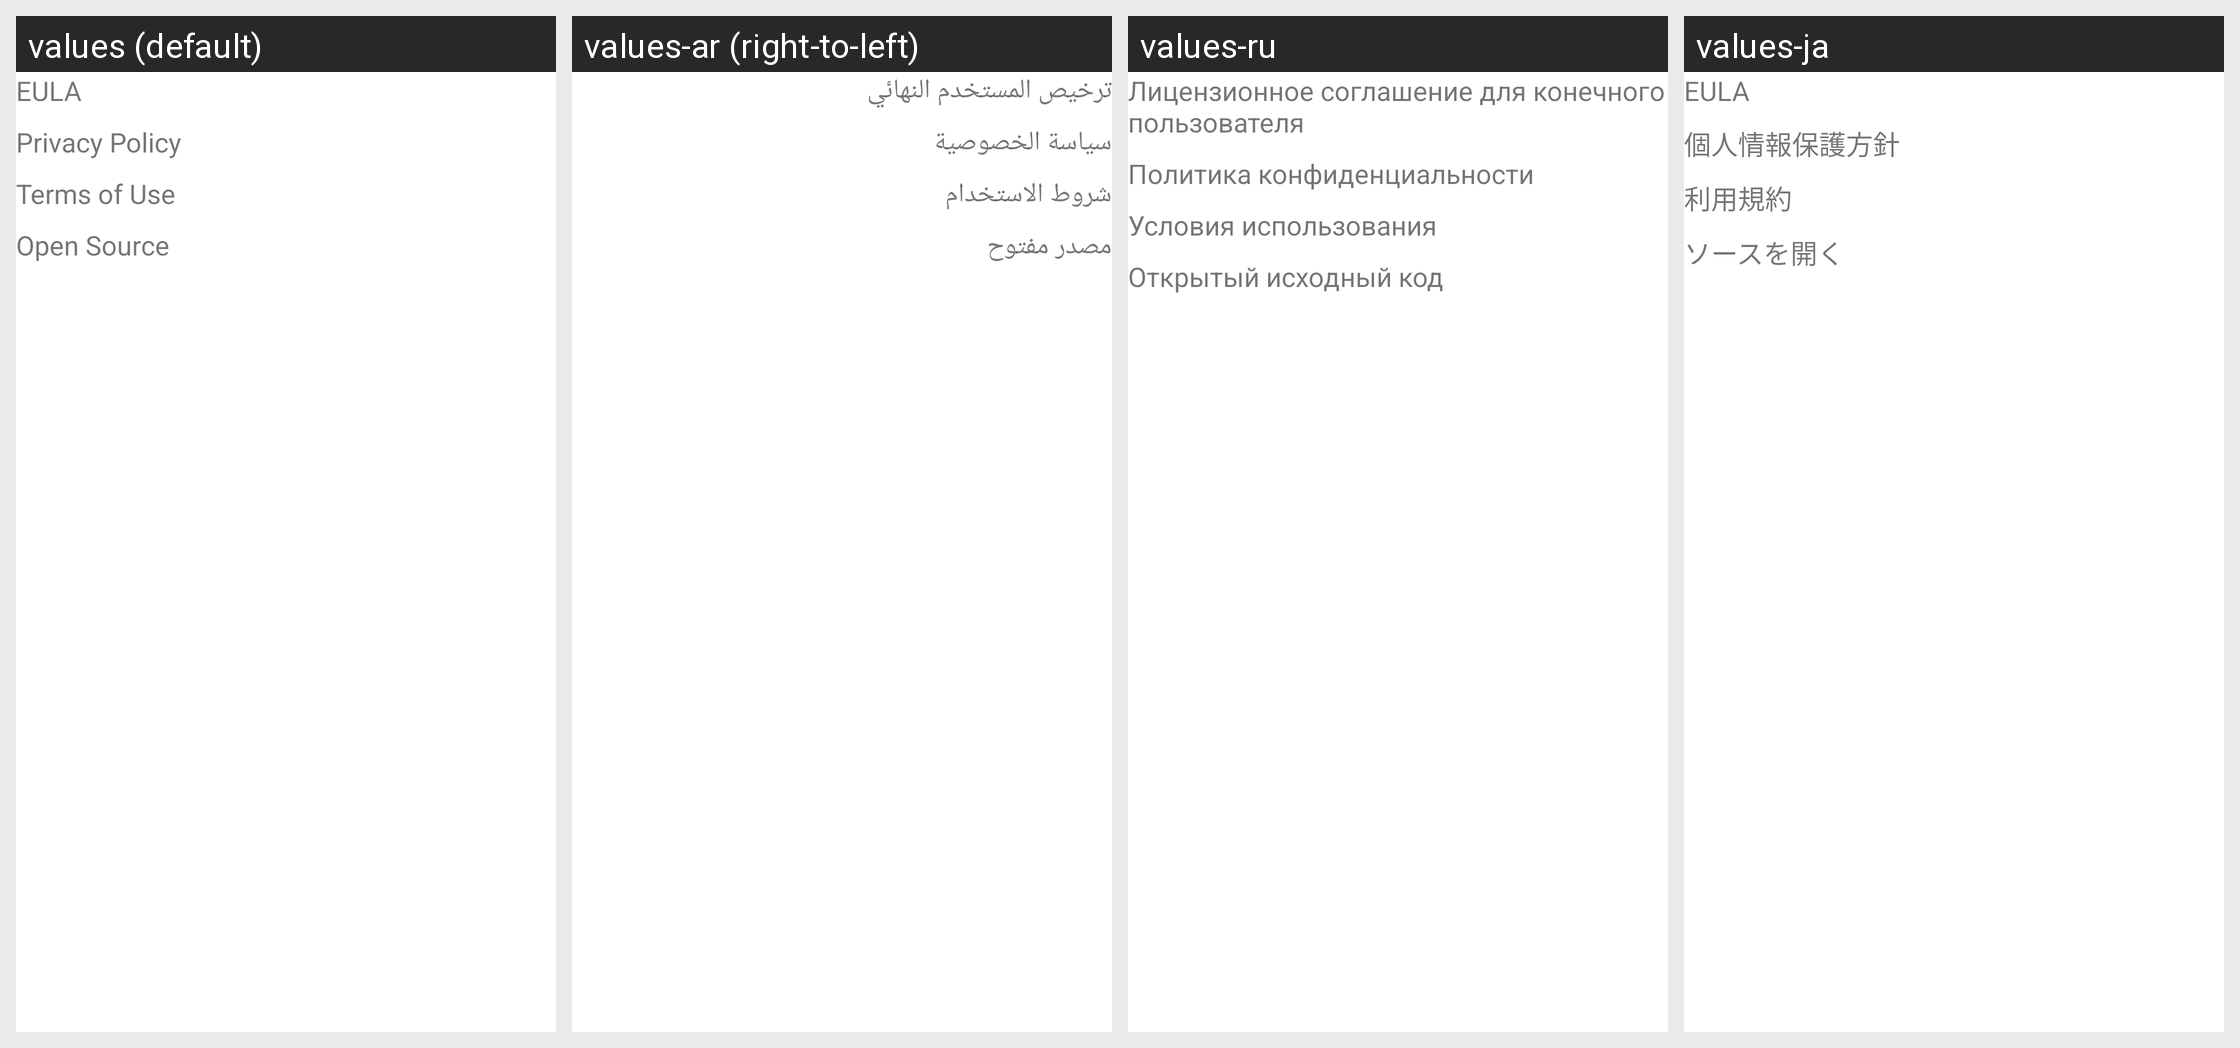

The same Android screen rendered under several of its app's locales, left to right. List the strings drawn on it with the default value and each locale's translation.
Android screen res/layout/legal.xml rendered under 4 locales, left to right: values (default), values-ar (right-to-left), values-ru, values-ja. Device: Nexus 5 (rendered at 1080×1920; each locale shown at half size, 540×960, under a caption strip naming it); theme CanvasMaterialTheme_Default.
Other locales in the repository, not shown: values-da, values-de, values-en-rAU, values-en-rGB, values-es, values-fr, values-ht, values-mi, values-nb, values-nl, values-pl, values-pt, values-pt-rBR, values-sv, values-zh, values-zh-rHK, values-zh-rTW.
Strings drawn on this screen, with the default value and each locale's value (text and hints the layout hard-codes, and strings that could not be matched under every locale, appear in the picture but are not listed):

EULA
  values: EULA
  values-ar: ترخيص المستخدم النهائي
  values-ru: Лицензионное соглашение для конечного пользователя
  values-ja: EULA

privacyPolicy
  values: Privacy Policy
  values-ar: سياسة الخصوصية
  values-ru: Политика конфиденциальности
  values-ja: 個人情報保護方針

termsOfUse
  values: Terms of Use
  values-ar: شروط الاستخدام
  values-ru: Условия использования
  values-ja: 利用規約

openSource
  values: Open Source
  values-ar: مصدر مفتوح
  values-ru: Открытый исходный код
  values-ja: ソースを開く
